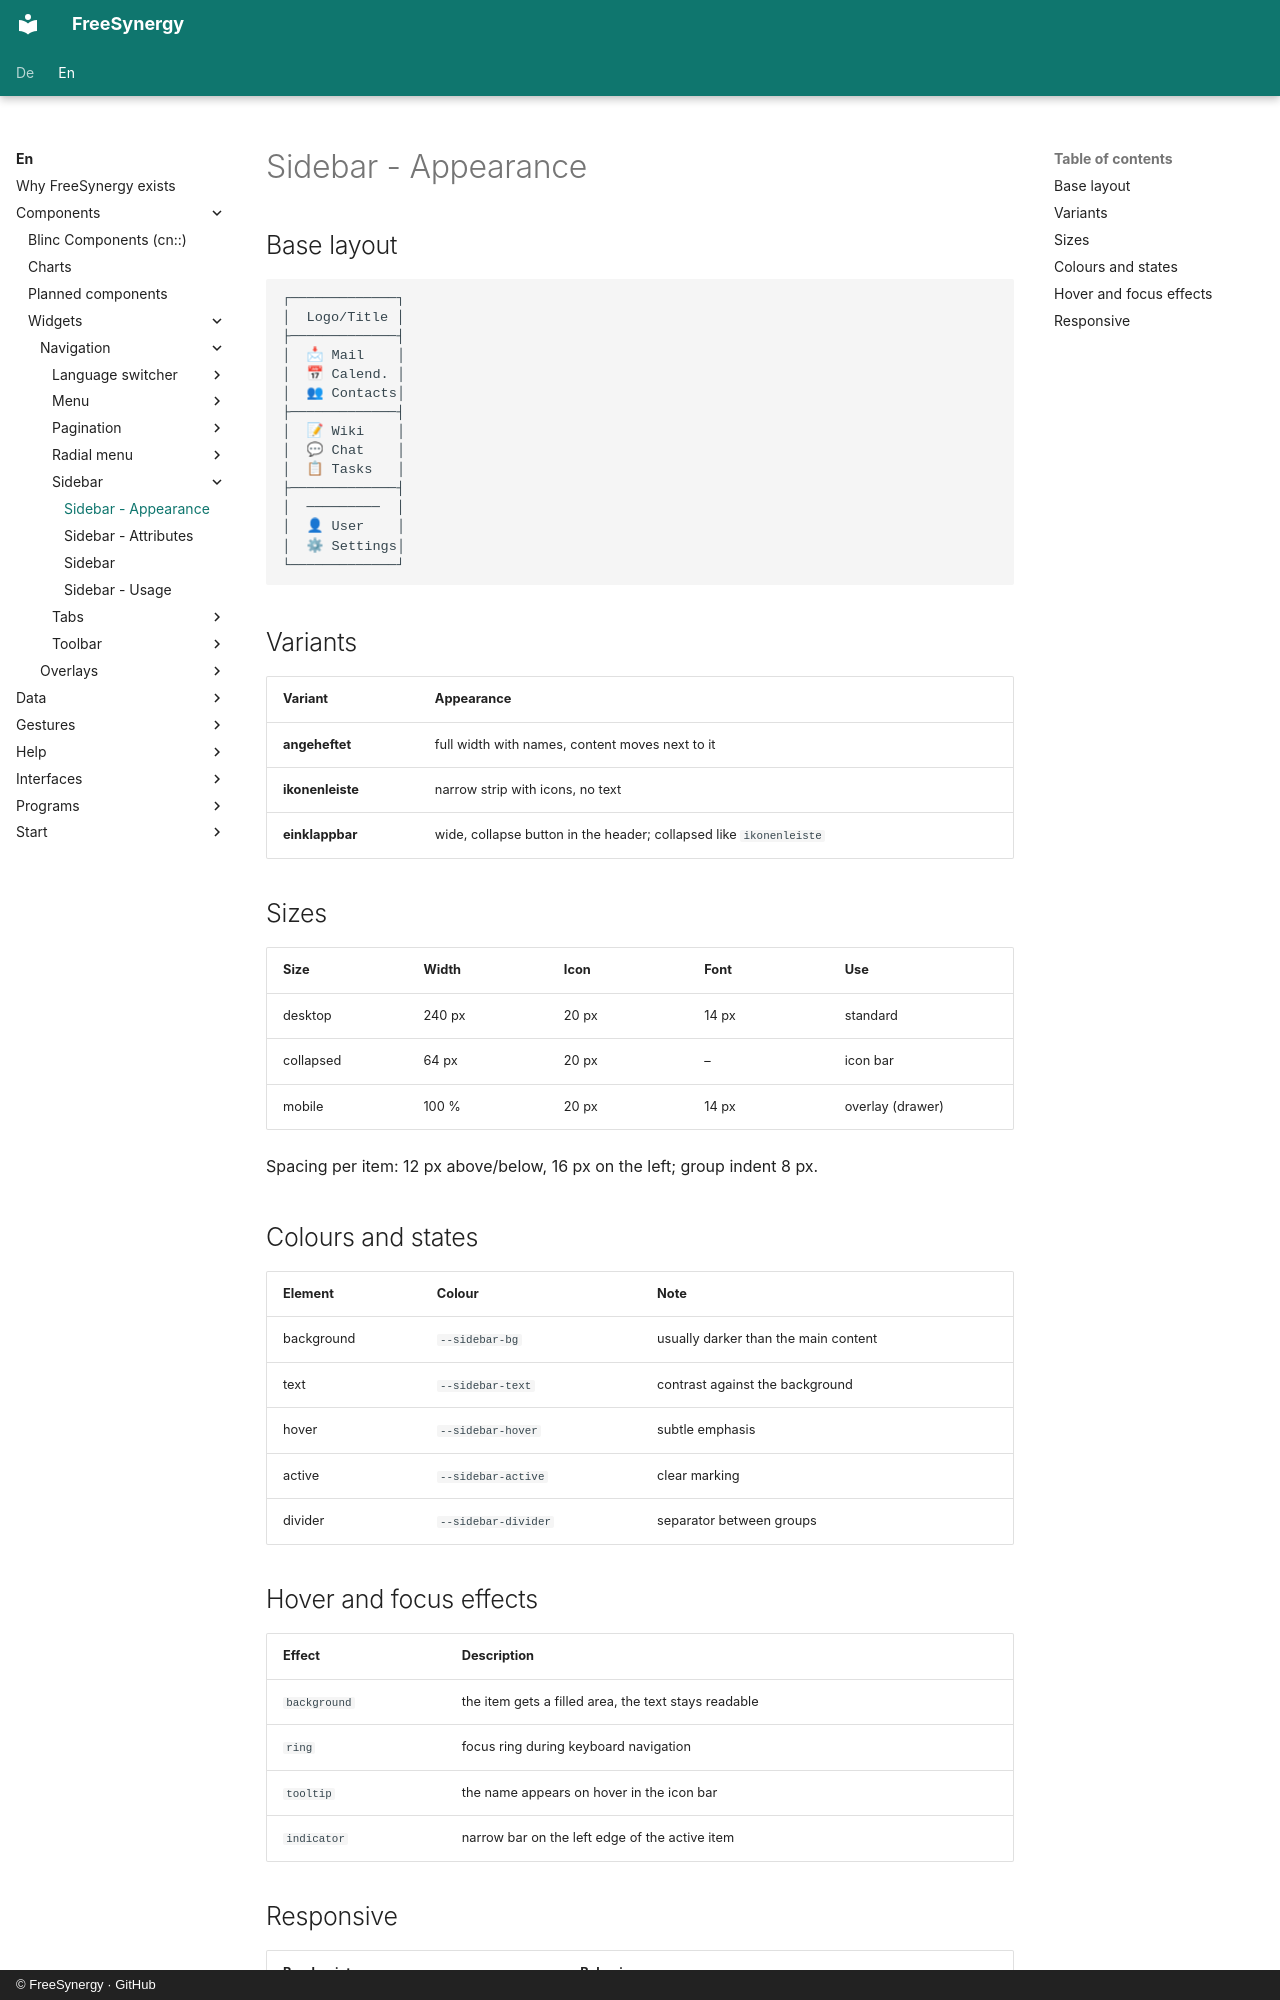

repository: FreeSynergy/fs-documentation · page: en/components/widgets/navigation/sidebar/appearance/index.html · generator: mkdocs · copyright: © FreeSynergy · GitHub

# Sidebar - Appearance

## Base layout

```
┌─────────────┐
│  Logo/Title │
├─────────────┤
│  📩 Mail    │
│  📅 Calend. │
│  👥 Contacts│
├─────────────┤
│  📝 Wiki    │
│  💬 Chat    │
│  📋 Tasks   │
├─────────────┤
│  ─────────  │
│  👤 User    │
│  ⚙ Settings│
└─────────────┘
```

## Variants

| Variant | Appearance |
| ---------- | ---------- |
| **angeheftet** | full width with names, content moves next to it |
| **ikonenleiste** | narrow strip with icons, no text |
| **einklappbar** | wide, collapse button in the header; collapsed like `ikonenleiste` |

## Sizes

| Size | Width | Icon | Font | Use |
|------------|-------|------|------|-------------------|
| desktop | 240 px | 20 px | 14 px | standard |
| collapsed | 64 px | 20 px | – | icon bar |
| mobile | 100 % | 20 px | 14 px | overlay (drawer) |

Spacing per item: 12 px above/below, 16 px on the left; group indent 8 px.

## Colours and states

| Element | Colour | Note |
|---------|--------|------|
| background | `--sidebar-bg` | usually darker than the main content |
| text | `--sidebar-text` | contrast against the background |
| hover | `--sidebar-hover` | subtle emphasis |
| active | `--sidebar-active` | clear marking |
| divider | `--sidebar-divider` | separator between groups |

## Hover and focus effects

| Effect | Description |
| -------- | -------------- |
| `background` | the item gets a filled area, the text stays readable |
| `ring` | focus ring during keyboard navigation |
| `tooltip` | the name appears on hover in the icon bar |
| `indicator` | narrow bar on the left edge of the active item |
